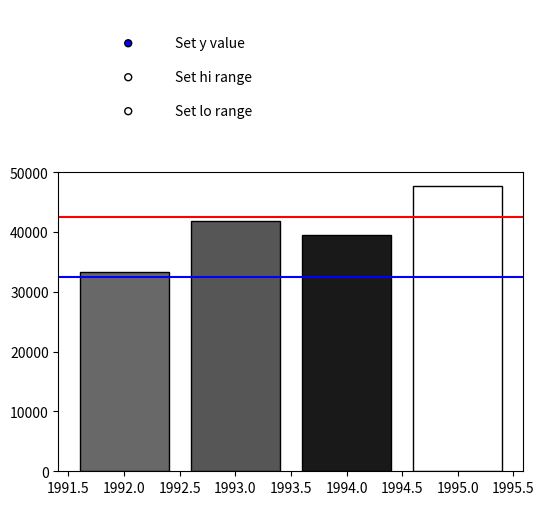

Here is the Python script that generated this plot:
# Use the following data for this assignment:

import matplotlib as mplot
import matplotlib.pyplot as plt
import pandas as pd
import numpy as np

np.random.seed(12345)

df = pd.DataFrame([np.random.normal(32000,200000,3650), 
                   np.random.normal(43000,100000,3650), 
                   np.random.normal(43500,140000,3650), 
                   np.random.normal(48000,70000,3650)], 
                  index=[1992,1993,1994,1995])

descr = df.T.describe()



%matplotlib notebook

class AppState(object):
    def __init__(self):
        self.mode = 'point'
        self.val = 40000
        self.lo = 32500
        self.hi = 42500
        
    def redraw(self):
        if self.mode == 'point':
            create_point_plot(y=self.val)
        elif self.mode == 'range':
            create_range_plot(lo=self.lo, hi=self.hi)
            
    def radio_onclick(self, label):
        if label == 'Set y value':
            if self.mode == 'range':
                self.mode = 'point'
        else:
            self.mode = 'range'
        self.redraw()
                
    def chart_onclick(self, event):
        if event.inaxes == gui_bar:
            return
        if radio.value_selected == 'Set y value':
            self.val = event.ydata
        elif radio.value_selected == 'Set lo range':
            self.lo = event.ydata
        elif radio.value_selected == 'Set hi range':
            self.hi = event.ydata
        if self.lo > self.hi:
            self.lo = self.hi
        self.redraw()
        
app = AppState()

fig = plt.figure(figsize=(6,6), dpi=80)
grids = mplot.gridspec.GridSpec(nrows=3, ncols=3)

gui_bar = fig.add_subplot(grids[0, :])
gui_bar.axis('off')

ax_bar = fig.add_subplot(grids[1:, :])

radio = mplot.widgets.RadioButtons(gui_bar, ('Set y value', 'Set hi range', 'Set lo range'))
radio.on_clicked(app.radio_onclick)

fig.canvas.mpl_connect('button_press_event', app.chart_onclick)
    
def create_point_plot(y=0):
    plt.cla()
    ax_bar.set_ylim(0, 50000)    

    cmap =  mplot.colors.LinearSegmentedColormap.from_list('temp', ('blue', 'white', 'red'))
    p_gts = []
    for year in range(1992, 1996):
        p_gt = compute_gt_predicate(year, 2000, y)
        p_gts.append( p_gt )
        
    plt.axhline(y=y, color='black')

    ax_bar.bar(list(df.index), descr.loc['mean', :], align='center', color=cmap(p_gts), edgecolor='black')

def create_range_plot(lo=0, hi=0):
    plt.cla()
    ax_bar.set_ylim(0, 50000)    

    cmap =  mplot.colors.LinearSegmentedColormap.from_list('temp', ('white', 'black'))
    p_ranges = []
    for year in range(1992, 1996):
        p_range = compute_range_predicate(year, 2000, lo, hi)
        p_ranges.append(p_range)

    plt.axhline(y=hi, color='red')
    plt.axhline(y=lo, color='blue')

    ax_bar.bar(list(df.index), descr.loc['mean', :], align='center', color=cmap(p_ranges), edgecolor='black')

def compute_gt_predicate(year, n, y):
    samples = np.random.normal(descr.loc['mean', year], descr.loc['std', year] / 3650**(1/2), size=n)
    return sum(samples > y) / n

def compute_lt_predicate(year, n, y):
    samples = np.random.normal(descr.loc['mean', year], descr.loc['std', year] / 3650**(1/2), size=n)
    return sum(samples < y) / n

def compute_range_predicate(year, n, lo, hi):
    samples = np.random.normal(descr.loc['mean', year], descr.loc['std', year] / 3650**(1/2), size=n)
    return sum((lo <= samples) & (samples < hi)) / n

app.redraw()

app.mode = 'range'
app.redraw()
plt.savefig('assignment3.png')





